Run: headless pygame with SDL's dummy video driver; simulated clock (each Clock.tick advances the game by its frame time, no real sleeping); random seed 0; keys injected as events and as key.get_pressed() state; no mouse input.
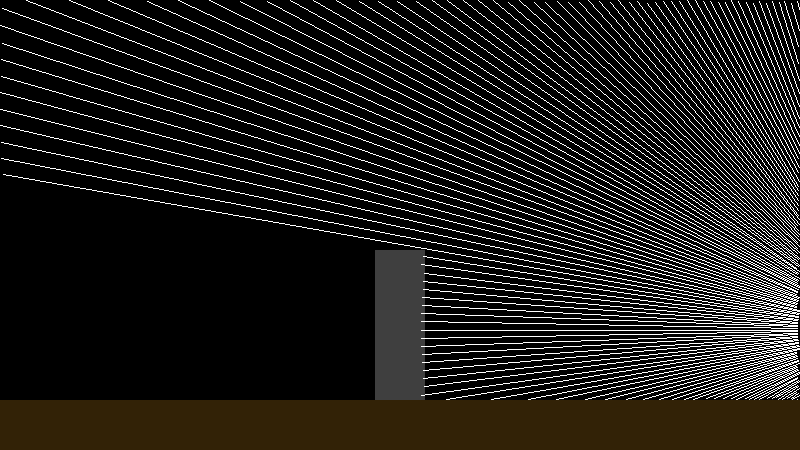
Frame 1 of 2 · flips 1–60 · no input
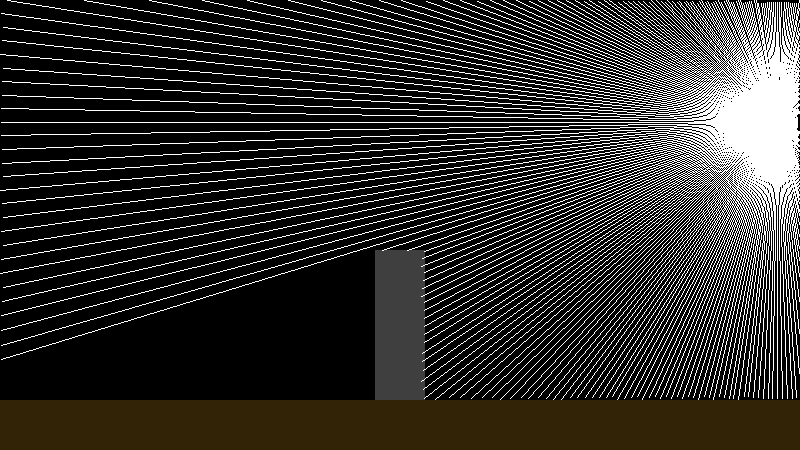
Frame 2 of 2 · flips 61–180 · tapped SPACE, RETURN · held RIGHT (→), D

The pygame program that drew these frames:

import math
import time

import pygame
pygame.init()

window = pygame.display.set_mode((800, 450))
pygame.display.set_caption("Shadow Simulator")
pygame.display.update()

BLACK = (0, 0, 0)
GRAY = (63, 63, 63)
WHITE = (255, 255, 255)
BROWN = (50, 34, 6)
clock = pygame.time.Clock()

# Sun distance from point (400, 450) should always be 999600 units
global simulationTime
simulationTime = 0 # Daytime in seconds, 0 <= x < 86400

def emit_light(sunX, sunY):
    numRays = 360
    radiansPerRay = (2 * math.pi) / numRays
    radianDirection = 0
    for i in range(numRays):
        #print(f"Ray {i}")
        rayJ = []
        rayX, rayY = sunX, sunY
        xStep, yStep = math.cos(radianDirection), math.sin(radianDirection)
        intersected = False
        while not intersected:
            if 0 <= rayX <= 800 and 0 <= rayY <= 400:
                rayJ.append([rayX, rayY]) # If on screen, note this as part of the ray's journey.
            if math.sqrt(rayX**2 + rayY**2) < 20000:
                rayX += xStep*4
                rayY += yStep*4
            else:
                rayX += 10000*xStep
                rayY += 10000*yStep
            if 375 <= rayX <= 425 and 250 <= rayY <= 400:
                intersected = True # Collided with tower!
            if 0 <= rayX <= 800 and 400 <= rayY <= 450:
                intersected = True # Collided with ground!
            if math.sqrt(rayX**2 + rayY**2) >= 2000:
                intersected = True # Too far away, never will intersect, quit.
            if 0 <= rayX <= 800 and 0 <= rayY <= 400:
                rayJ.append([rayX, rayY]) # If on screen, note this as part of the ray's journey.
        if rayJ != []: # If the ray was on screen at some point, draw its journey.
            pygame.draw.line(window, WHITE, (rayJ[0][0], rayJ[0][1]), (rayJ[-1][0], rayJ[-1][1]))
        radianDirection += radiansPerRay

def main():
    run = True
    while run:
        st = time.time()
        for event in pygame.event.get():
            if event.type == pygame.QUIT:
                run = False
        window.fill(BLACK)
        global simulationTime
        simulationTime = simulationTime % 86400
        divisor = 86400 / (2 * math.pi)
        radian = simulationTime / divisor
        radian = (2 * math.pi) - radian
        YCo = math.sin(radian)
        XCo = math.cos(radian)
        sunX, sunY = 400 + 500*XCo, 450 + 500*YCo
        print(simulationTime)
        pygame.draw.rect(window, GRAY, [375, 250, 50, 150])
        pygame.draw.rect(window, BROWN, [0, 400, 800, 50])
        emit_light(sunX, sunY)
        et = time.time()
        dt = et-st
        simulationTime += dt*60*12
        simulationTime = round(simulationTime)
        pygame.display.update()
        clock.tick(60)

if __name__ == "__main__":
    main()
